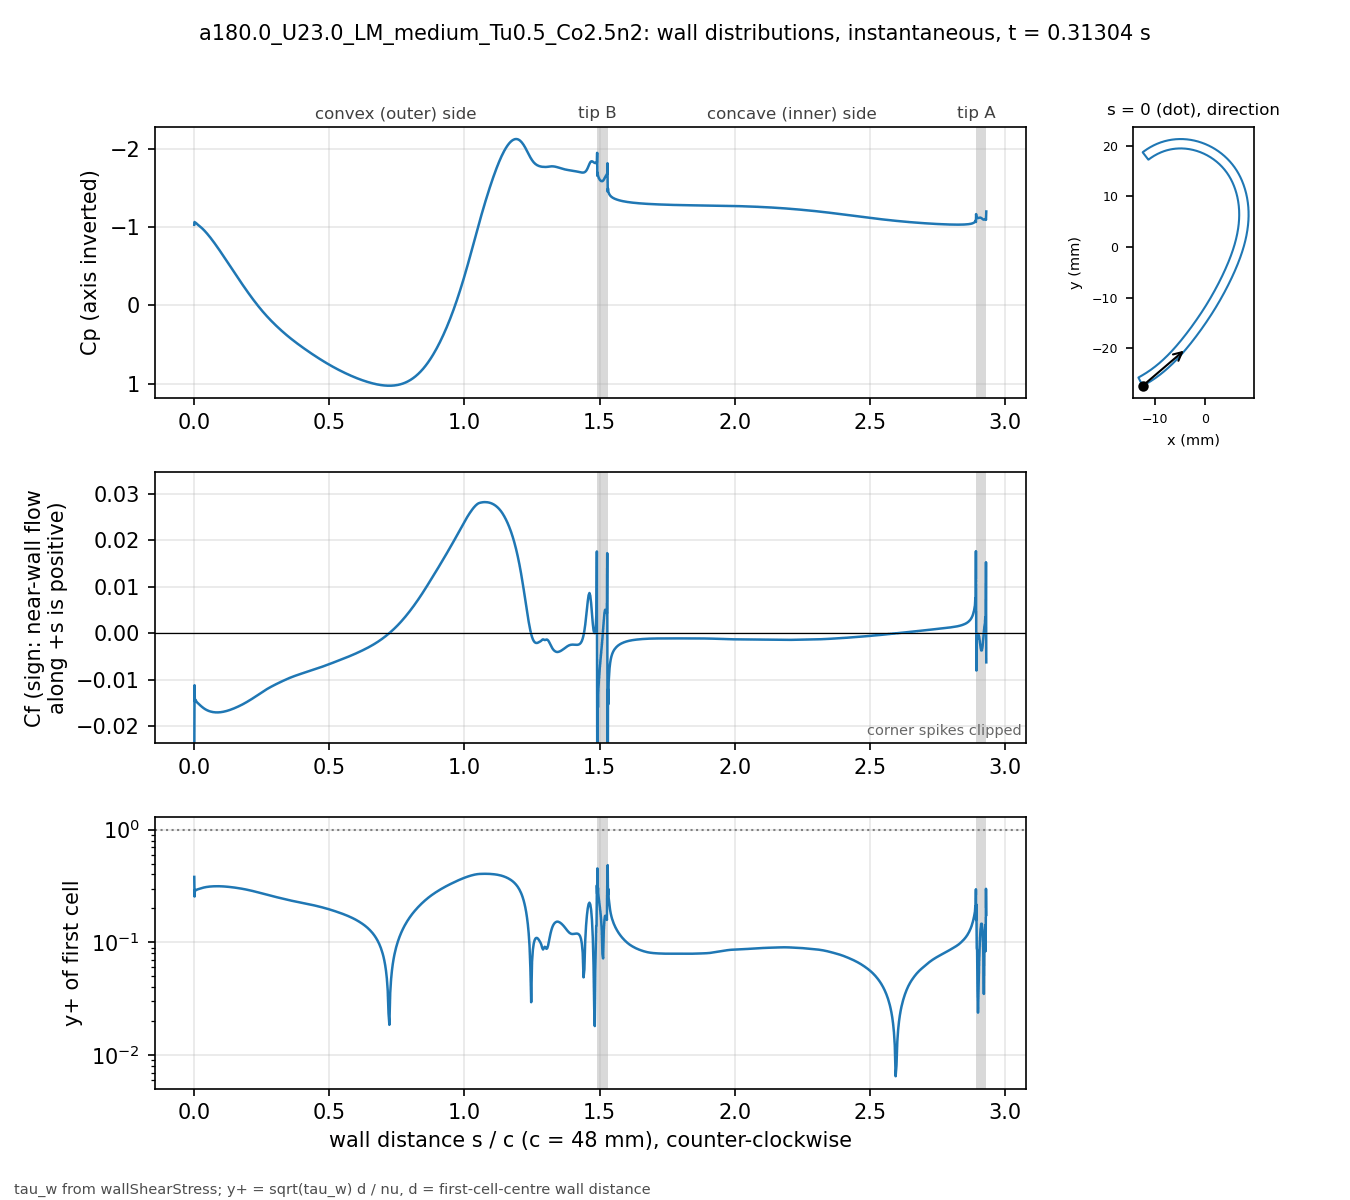

The data file committed next to this chart (first rows):
# a180.0_U23.0_LM_medium_Tu0.5_Co2.5n2 t…, p_inf=0; Cf signed by near-wall flow dir…
patch, s_over_c, x_m, y_m, Cp, Cf, yplus, d_first_m
blade, 0.000000, -0.01234, -0.02743, -1.03, -0.02937, 0.3808, 2.0713e-06
blade, 0.001059, -0.0123, -0.02741, -1.066, -0.01116, 0.255, 2.2499e-06
blade, 0.002253, -0.01225, -0.02738, -1.061, -0.01464, 0.292, 2.2501e-06
blade, 0.003600, -0.01219, -0.02735, -1.058, -0.01435, 0.2892, 2.2503e-06
blade, 0.005118, -0.01213, -0.02732, -1.056, -0.01432, 0.2889, 2.2499e-06
blade, 0.006829, -0.01205, -0.02728, -1.051, -0.01457, 0.2914, 2.25e-06
blade, 0.008759, -0.01197, -0.02723, -1.045, -0.01471, 0.2928, 2.2501e-06
blade, 0.01094, -0.01188, -0.02718, -1.038, -0.01488, 0.2944, 2.25e-06
blade, 0.01339, -0.01178, -0.02713, -1.031, -0.01502, 0.2958, 2.2501e-06
blade, 0.01615, -0.01166, -0.02706, -1.023, -0.01517, 0.2972, 2.2498e-06
blade, 0.01918, -0.01154, -0.02699, -1.015, -0.01533, 0.2988, 2.2495e-06
blade, 0.0223, -0.01141, -0.02691, -1.006, -0.0155, 0.3005, 2.2499e-06
blade, 0.02543, -0.01128, -0.02684, -0.9966, -0.01567, 0.3021, 2.2499e-06
blade, 0.02855, -0.01115, -0.02676, -0.9868, -0.01582, 0.3036, 2.2499e-06
blade, 0.03168, -0.01102, -0.02668, -0.9765, -0.01597, 0.305, 2.2502e-06
blade, 0.0348, -0.01089, -0.0266, -0.9657, -0.0161, 0.3063, 2.2504e-06
blade, 0.03793, -0.01077, -0.02652, -0.9544, -0.01622, 0.3075, 2.2505e-06
blade, 0.04105, -0.01064, -0.02644, -0.9428, -0.01634, 0.3086, 2.2503e-06
blade, 0.04417, -0.01051, -0.02636, -0.9307, -0.01644, 0.3095, 2.2501e-06
blade, 0.0473, -0.01039, -0.02628, -0.9183, -0.01653, 0.3104, 2.2498e-06
blade, 0.05042, -0.01026, -0.0262, -0.9055, -0.01662, 0.3111, 2.2499e-06
blade, 0.05355, -0.01014, -0.02611, -0.8924, -0.01669, 0.3119, 2.25e-06
blade, 0.05667, -0.01001, -0.02603, -0.8791, -0.01676, 0.3125, 2.2499e-06
blade, 0.05979, -0.009891, -0.02594, -0.8654, -0.01681, 0.313, 2.2498e-06
blade, 0.06292, -0.009768, -0.02586, -0.8515, -0.01686, 0.3134, 2.2496e-06
blade, 0.06604, -0.009646, -0.02577, -0.8373, -0.01691, 0.3138, 2.2498e-06
blade, 0.06917, -0.009524, -0.02568, -0.8229, -0.01694, 0.3141, 2.2499e-06
blade, 0.07229, -0.009403, -0.02559, -0.8083, -0.01697, 0.3143, 2.2496e-06
blade, 0.07541, -0.009283, -0.0255, -0.7935, -0.01699, 0.3145, 2.2493e-06
blade, 0.07854, -0.009163, -0.02541, -0.7786, -0.017, 0.3147, 2.2496e-06
blade, 0.08166, -0.009043, -0.02532, -0.7634, -0.01701, 0.3147, 2.2497e-06
blade, 0.08479, -0.008924, -0.02523, -0.7481, -0.01701, 0.3148, 2.2498e-06
blade, 0.08791, -0.008806, -0.02514, -0.7327, -0.01701, 0.3148, 2.25e-06
blade, 0.09104, -0.008688, -0.02505, -0.7171, -0.017, 0.3147, 2.2501e-06
blade, 0.09416, -0.008571, -0.02495, -0.7014, -0.01698, 0.3146, 2.2502e-06
blade, 0.09728, -0.008454, -0.02486, -0.6856, -0.01696, 0.3144, 2.2503e-06
blade, 0.1004, -0.008338, -0.02477, -0.6698, -0.01694, 0.3142, 2.2503e-06
blade, 0.1035, -0.008222, -0.02467, -0.6538, -0.01691, 0.314, 2.2503e-06
blade, 0.1067, -0.008107, -0.02457, -0.6377, -0.01688, 0.3136, 2.2501e-06
blade, 0.1098, -0.007992, -0.02448, -0.6216, -0.01684, 0.3133, 2.2501e-06
blade, 0.1129, -0.007878, -0.02438, -0.6055, -0.0168, 0.3129, 2.2501e-06
blade, 0.116, -0.007764, -0.02428, -0.5892, -0.01676, 0.3125, 2.2501e-06
blade, 0.1192, -0.007651, -0.02418, -0.573, -0.01671, 0.312, 2.25e-06
blade, 0.1223, -0.007538, -0.02409, -0.5567, -0.01666, 0.3115, 2.2498e-06
blade, 0.1254, -0.007426, -0.02399, -0.5404, -0.0166, 0.311, 2.2496e-06
blade, 0.1285, -0.007315, -0.02389, -0.5241, -0.01654, 0.3105, 2.2498e-06
blade, 0.1316, -0.007203, -0.02379, -0.5078, -0.01648, 0.3099, 2.2499e-06
blade, 0.1348, -0.007093, -0.02368, -0.4915, -0.01642, 0.3093, 2.2497e-06
blade, 0.1379, -0.006983, -0.02358, -0.4752, -0.01635, 0.3087, 2.2501e-06
blade, 0.141, -0.006873, -0.02348, -0.4589, -0.01628, 0.308, 2.2501e-06
blade, 0.1441, -0.006764, -0.02338, -0.4426, -0.01621, 0.3073, 2.2501e-06
blade, 0.1473, -0.006656, -0.02327, -0.4264, -0.01614, 0.3067, 2.2504e-06
blade, 0.1504, -0.006547, -0.02317, -0.4101, -0.01606, 0.3059, 2.2503e-06
blade, 0.1535, -0.00644, -0.02307, -0.394, -0.01598, 0.3052, 2.2502e-06
blade, 0.1566, -0.006333, -0.02296, -0.3778, -0.0159, 0.3044, 2.2501e-06
blade, 0.1598, -0.006226, -0.02285, -0.3617, -0.01582, 0.3036, 2.2498e-06
blade, 0.1629, -0.00612, -0.02275, -0.3457, -0.01574, 0.3028, 2.25e-06
blade, 0.166, -0.006014, -0.02264, -0.3297, -0.01565, 0.302, 2.2501e-06
blade, 0.1691, -0.005909, -0.02254, -0.3137, -0.01556, 0.3011, 2.2498e-06
... 914 more rows
